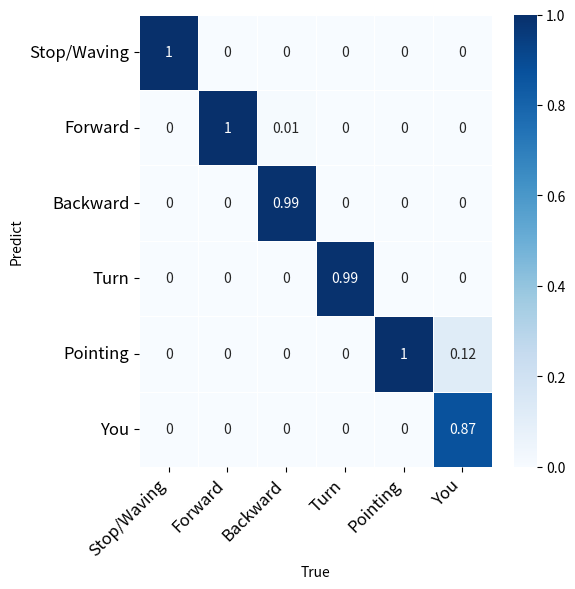

Write Python code to recreate this figure.
import pandas as pd
import numpy as np
import matplotlib.pyplot as plt
import seaborn as sns
T_1 = [[1.0, 0.0, 0.0, 0.0, 0.0, 0.0],
 [0.0, 1.0, 0.01, 0.0, 0.0, 0.0],
 [0.0, 0.0, 0.99, 0.0, 0.0, 0.0],
 [0.0, 0.0, 0.0, 0.99, 0.0, 0.0],
 [0.0, 0.0, 0.0, 0.0, 1.0, 0.12],
 [0.0, 0.0, 0.0, 0.0, 0.0, 0.87]]
# 그림 사이즈 지정



fig, ax = plt.subplots( figsize=(6,6) )
# 삼각형 마스크를 만든다(위 쪽 삼각형에 True, 아래 삼각형에 False)
# mask = np.zeros_like(T)
# mask[np.triu_indices_from(mask)] = True
# 히트맵을 그린다
emotionlabels = ['Stop/Waving', 'Forward', 'Backward', 'Turn', 'Pointing','You']
sns.heatmap(T_1,
            cmap = 'Blues',
            annot = True,   # 실제 값을 표시한다
            # mask=mask,      # 표시하지 않을 마스크 부분을 지정한다
            linewidths=.5,  # 경계면 실선으로 구분하기
            # cbar_kws={"shrink": .5},# 컬러바 크기 절반으로 줄이기
            vmin = 0,vmax = 1,
            xticklabels = emotionlabels,
            yticklabels = emotionlabels,
           )
plt.xlabel('True')
plt.ylabel('Predict')
plt.xticks(rotation=45, ha='right')  # Rotate labels and align them horizontally
plt.yticks(rotation=0)
ax.tick_params(axis='both', which='major', labelsize=12)  # Change label size
plt.tight_layout()
plt.savefig('confusion matrix plot.png', bbox_inches = 'tight', pad_inches=0)
plt.show()